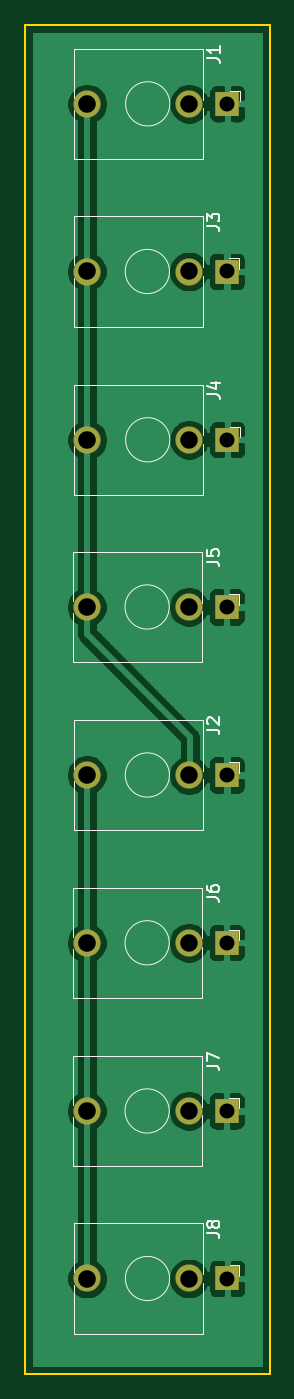
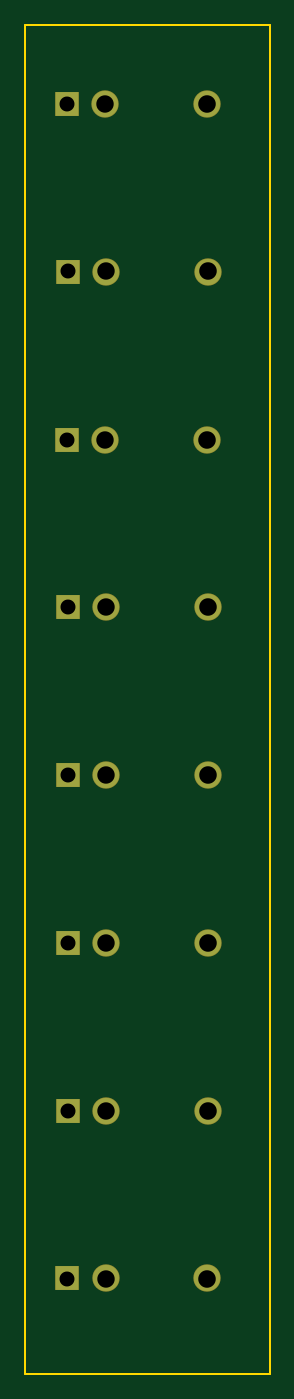
Circuit board: 9 layer files. Board 20.0 x 109.9 mm.
- bottom_copper: circuit_board-B_Cu.gbr (2010 bytes)
- bottom_mask: circuit_board-B_Mask.gbr (1325 bytes)
- bottom_silk: circuit_board-B_SilkS.gbr (465 bytes)
- outline: circuit_board-Edge_Cuts.gbr (690 bytes)
- top_copper: circuit_board-F_Cu.gbr (49280 bytes)
- top_mask: circuit_board-F_Mask.gbr (1325 bytes)
- top_silk: circuit_board-F_SilkS.gbr (8294 bytes)
- drill: circuit_board-NPTH.drl (292 bytes)
- drill: circuit_board-PTH.drl (704 bytes)

=== bottom_copper: circuit_board-B_Cu.gbr ===
%TF.GenerationSoftware,KiCad,Pcbnew,(5.1.6-0)*%
%TF.CreationDate,2020-10-27T19:58:16-07:00*%
%TF.ProjectId,circuit_board,63697263-7569-4745-9f62-6f6172642e6b,rev?*%
%TF.SameCoordinates,Original*%
%TF.FileFunction,Copper,L2,Bot*%
%TF.FilePolarity,Positive*%
%FSLAX46Y46*%
G04 Gerber Fmt 4.6, Leading zero omitted, Abs format (unit mm)*
G04 Created by KiCad (PCBNEW (5.1.6-0)) date 2020-10-27 19:58:16*
%MOMM*%
%LPD*%
G01*
G04 APERTURE LIST*
%TA.AperFunction,ComponentPad*%
%ADD10C,2.130000*%
%TD*%
%TA.AperFunction,ComponentPad*%
%ADD11R,1.830000X1.930000*%
%TD*%
G04 APERTURE END LIST*
D10*
%TO.P,J1,TN*%
%TO.N,N/C*%
X91810000Y-48230000D03*
D11*
%TO.P,J1,S*%
%TO.N,GND*%
X94910000Y-48230000D03*
D10*
%TO.P,J1,T*%
%TO.N,Net-(J1-PadT)*%
X83510000Y-48230000D03*
%TD*%
%TO.P,J2,TN*%
%TO.N,Net-(J1-PadT)*%
X91780000Y-102870000D03*
D11*
%TO.P,J2,S*%
%TO.N,GND*%
X94880000Y-102870000D03*
D10*
%TO.P,J2,T*%
%TO.N,Net-(J2-PadT)*%
X83480000Y-102870000D03*
%TD*%
%TO.P,J3,T*%
%TO.N,Net-(J1-PadT)*%
X83480000Y-61880000D03*
D11*
%TO.P,J3,S*%
%TO.N,GND*%
X94880000Y-61880000D03*
D10*
%TO.P,J3,TN*%
%TO.N,N/C*%
X91780000Y-61880000D03*
%TD*%
%TO.P,J4,TN*%
%TO.N,N/C*%
X91810000Y-75580000D03*
D11*
%TO.P,J4,S*%
%TO.N,GND*%
X94910000Y-75580000D03*
D10*
%TO.P,J4,T*%
%TO.N,Net-(J1-PadT)*%
X83510000Y-75580000D03*
%TD*%
%TO.P,J5,T*%
%TO.N,Net-(J1-PadT)*%
X83460000Y-89190000D03*
D11*
%TO.P,J5,S*%
%TO.N,GND*%
X94860000Y-89190000D03*
D10*
%TO.P,J5,TN*%
%TO.N,N/C*%
X91760000Y-89190000D03*
%TD*%
%TO.P,J6,T*%
%TO.N,Net-(J2-PadT)*%
X83460000Y-116530000D03*
D11*
%TO.P,J6,S*%
%TO.N,GND*%
X94860000Y-116530000D03*
D10*
%TO.P,J6,TN*%
%TO.N,N/C*%
X91760000Y-116530000D03*
%TD*%
%TO.P,J7,TN*%
%TO.N,N/C*%
X91760000Y-130220000D03*
D11*
%TO.P,J7,S*%
%TO.N,GND*%
X94860000Y-130220000D03*
D10*
%TO.P,J7,T*%
%TO.N,Net-(J2-PadT)*%
X83460000Y-130220000D03*
%TD*%
%TO.P,J8,T*%
%TO.N,Net-(J2-PadT)*%
X83490000Y-143860000D03*
D11*
%TO.P,J8,S*%
%TO.N,GND*%
X94890000Y-143860000D03*
D10*
%TO.P,J8,TN*%
%TO.N,N/C*%
X91790000Y-143860000D03*
%TD*%
M02*

=== bottom_mask: circuit_board-B_Mask.gbr ===
%TF.GenerationSoftware,KiCad,Pcbnew,(5.1.6-0)*%
%TF.CreationDate,2020-10-27T19:58:16-07:00*%
%TF.ProjectId,circuit_board,63697263-7569-4745-9f62-6f6172642e6b,rev?*%
%TF.SameCoordinates,Original*%
%TF.FileFunction,Soldermask,Bot*%
%TF.FilePolarity,Negative*%
%FSLAX46Y46*%
G04 Gerber Fmt 4.6, Leading zero omitted, Abs format (unit mm)*
G04 Created by KiCad (PCBNEW (5.1.6-0)) date 2020-10-27 19:58:16*
%MOMM*%
%LPD*%
G01*
G04 APERTURE LIST*
%ADD10C,2.230000*%
%ADD11R,1.930000X2.030000*%
G04 APERTURE END LIST*
D10*
%TO.C,J1*%
X91810000Y-48230000D03*
D11*
X94910000Y-48230000D03*
D10*
X83510000Y-48230000D03*
%TD*%
%TO.C,J2*%
X91780000Y-102870000D03*
D11*
X94880000Y-102870000D03*
D10*
X83480000Y-102870000D03*
%TD*%
%TO.C,J3*%
X83480000Y-61880000D03*
D11*
X94880000Y-61880000D03*
D10*
X91780000Y-61880000D03*
%TD*%
%TO.C,J4*%
X91810000Y-75580000D03*
D11*
X94910000Y-75580000D03*
D10*
X83510000Y-75580000D03*
%TD*%
%TO.C,J5*%
X83460000Y-89190000D03*
D11*
X94860000Y-89190000D03*
D10*
X91760000Y-89190000D03*
%TD*%
%TO.C,J6*%
X83460000Y-116530000D03*
D11*
X94860000Y-116530000D03*
D10*
X91760000Y-116530000D03*
%TD*%
%TO.C,J7*%
X91760000Y-130220000D03*
D11*
X94860000Y-130220000D03*
D10*
X83460000Y-130220000D03*
%TD*%
%TO.C,J8*%
X83490000Y-143860000D03*
D11*
X94890000Y-143860000D03*
D10*
X91790000Y-143860000D03*
%TD*%
M02*

=== bottom_silk: circuit_board-B_SilkS.gbr ===
%TF.GenerationSoftware,KiCad,Pcbnew,(5.1.6-0)*%
%TF.CreationDate,2020-10-27T19:58:16-07:00*%
%TF.ProjectId,circuit_board,63697263-7569-4745-9f62-6f6172642e6b,rev?*%
%TF.SameCoordinates,Original*%
%TF.FileFunction,Legend,Bot*%
%TF.FilePolarity,Positive*%
%FSLAX46Y46*%
G04 Gerber Fmt 4.6, Leading zero omitted, Abs format (unit mm)*
G04 Created by KiCad (PCBNEW (5.1.6-0)) date 2020-10-27 19:58:16*
%MOMM*%
%LPD*%
G01*
G04 APERTURE LIST*
G04 APERTURE END LIST*
M02*

=== outline: circuit_board-Edge_Cuts.gbr ===
%TF.GenerationSoftware,KiCad,Pcbnew,(5.1.6-0)*%
%TF.CreationDate,2020-10-27T19:58:16-07:00*%
%TF.ProjectId,circuit_board,63697263-7569-4745-9f62-6f6172642e6b,rev?*%
%TF.SameCoordinates,Original*%
%TF.FileFunction,Profile,NP*%
%FSLAX46Y46*%
G04 Gerber Fmt 4.6, Leading zero omitted, Abs format (unit mm)*
G04 Created by KiCad (PCBNEW (5.1.6-0)) date 2020-10-27 19:58:16*
%MOMM*%
%LPD*%
G01*
G04 APERTURE LIST*
%TA.AperFunction,Profile*%
%ADD10C,0.200000*%
%TD*%
G04 APERTURE END LIST*
D10*
X78410267Y-151674327D02*
X78410267Y-41773648D01*
X98379109Y-151674327D02*
X78410267Y-151674327D01*
X98379109Y-41773648D02*
X98379109Y-151674327D01*
X78410267Y-41773648D02*
X98379109Y-41773648D01*
M02*

=== top_copper: circuit_board-F_Cu.gbr (49280 bytes, source omitted) ===
=== top_mask: circuit_board-F_Mask.gbr ===
%TF.GenerationSoftware,KiCad,Pcbnew,(5.1.6-0)*%
%TF.CreationDate,2020-10-27T19:58:16-07:00*%
%TF.ProjectId,circuit_board,63697263-7569-4745-9f62-6f6172642e6b,rev?*%
%TF.SameCoordinates,Original*%
%TF.FileFunction,Soldermask,Top*%
%TF.FilePolarity,Negative*%
%FSLAX46Y46*%
G04 Gerber Fmt 4.6, Leading zero omitted, Abs format (unit mm)*
G04 Created by KiCad (PCBNEW (5.1.6-0)) date 2020-10-27 19:58:16*
%MOMM*%
%LPD*%
G01*
G04 APERTURE LIST*
%ADD10C,2.230000*%
%ADD11R,1.930000X2.030000*%
G04 APERTURE END LIST*
D10*
%TO.C,J1*%
X91810000Y-48230000D03*
D11*
X94910000Y-48230000D03*
D10*
X83510000Y-48230000D03*
%TD*%
%TO.C,J2*%
X91780000Y-102870000D03*
D11*
X94880000Y-102870000D03*
D10*
X83480000Y-102870000D03*
%TD*%
%TO.C,J3*%
X83480000Y-61880000D03*
D11*
X94880000Y-61880000D03*
D10*
X91780000Y-61880000D03*
%TD*%
%TO.C,J4*%
X91810000Y-75580000D03*
D11*
X94910000Y-75580000D03*
D10*
X83510000Y-75580000D03*
%TD*%
%TO.C,J5*%
X83460000Y-89190000D03*
D11*
X94860000Y-89190000D03*
D10*
X91760000Y-89190000D03*
%TD*%
%TO.C,J6*%
X83460000Y-116530000D03*
D11*
X94860000Y-116530000D03*
D10*
X91760000Y-116530000D03*
%TD*%
%TO.C,J7*%
X91760000Y-130220000D03*
D11*
X94860000Y-130220000D03*
D10*
X83460000Y-130220000D03*
%TD*%
%TO.C,J8*%
X83490000Y-143860000D03*
D11*
X94890000Y-143860000D03*
D10*
X91790000Y-143860000D03*
%TD*%
M02*

=== top_silk: circuit_board-F_SilkS.gbr (8294 bytes, source omitted) ===
=== drill: circuit_board-NPTH.drl ===
M48
; DRILL file {KiCad (5.1.6-0)} date Tuesday, October 27, 2020 at 07:58:18 PM
; FORMAT={-:-/ absolute / inch / decimal}
; #@! TF.CreationDate,2020-10-27T19:58:18-07:00
; #@! TF.GenerationSoftware,Kicad,Pcbnew,(5.1.6-0)
; #@! TF.FileFunction,NonPlated,1,2,NPTH
FMAT,2
INCH
%
G90
G05
T0
M30

=== drill: circuit_board-PTH.drl ===
M48
; DRILL file {KiCad (5.1.6-0)} date Tuesday, October 27, 2020 at 07:58:18 PM
; FORMAT={-:-/ absolute / inch / decimal}
; #@! TF.CreationDate,2020-10-27T19:58:18-07:00
; #@! TF.GenerationSoftware,Kicad,Pcbnew,(5.1.6-0)
; #@! TF.FileFunction,Plated,1,2,PTH
FMAT,2
INCH
T1C0.0480
T2C0.0559
T3C0.0563
%
G90
G05
T1
X3.7366Y-1.8988
X3.7354Y-4.05
X3.7354Y-2.4362
X3.7346Y-5.1268
X3.7366Y-2.9756
X3.7346Y-4.5878
X3.7358Y-5.6638
X3.7346Y-3.5114
T2
X3.6146Y-1.8988
X3.6134Y-4.05
X3.6134Y-2.4362
X3.6126Y-5.1268
X3.6146Y-2.9756
X3.6126Y-4.5878
X3.6138Y-5.6638
X3.6126Y-3.5114
T3
X3.2878Y-1.8988
X3.2866Y-4.05
X3.2866Y-2.4362
X3.2858Y-5.1268
X3.2878Y-2.9756
X3.2858Y-4.5878
X3.287Y-5.6638
X3.2858Y-3.5114
T0
M30

